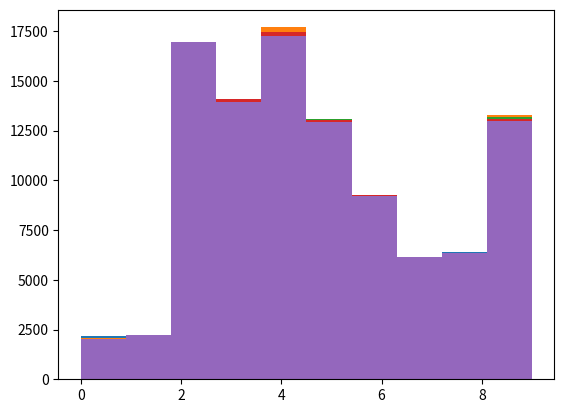

Here is the Python script that generated this plot:
import numpy as np
import matplotlib.pyplot as plt

N = 100000

M = 5

probs = np.random.rand(10)
probs = probs / np.sum(probs)

for i in range(M):
	results = []
	for j in range(N):
		noises = np.random.gumbel(loc=0.0, scale=1.0, size=(10,))

		z = np.argmax(np.log(probs) + noises)

		results.append(z)

	plt.hist(results)
	plt.show()

